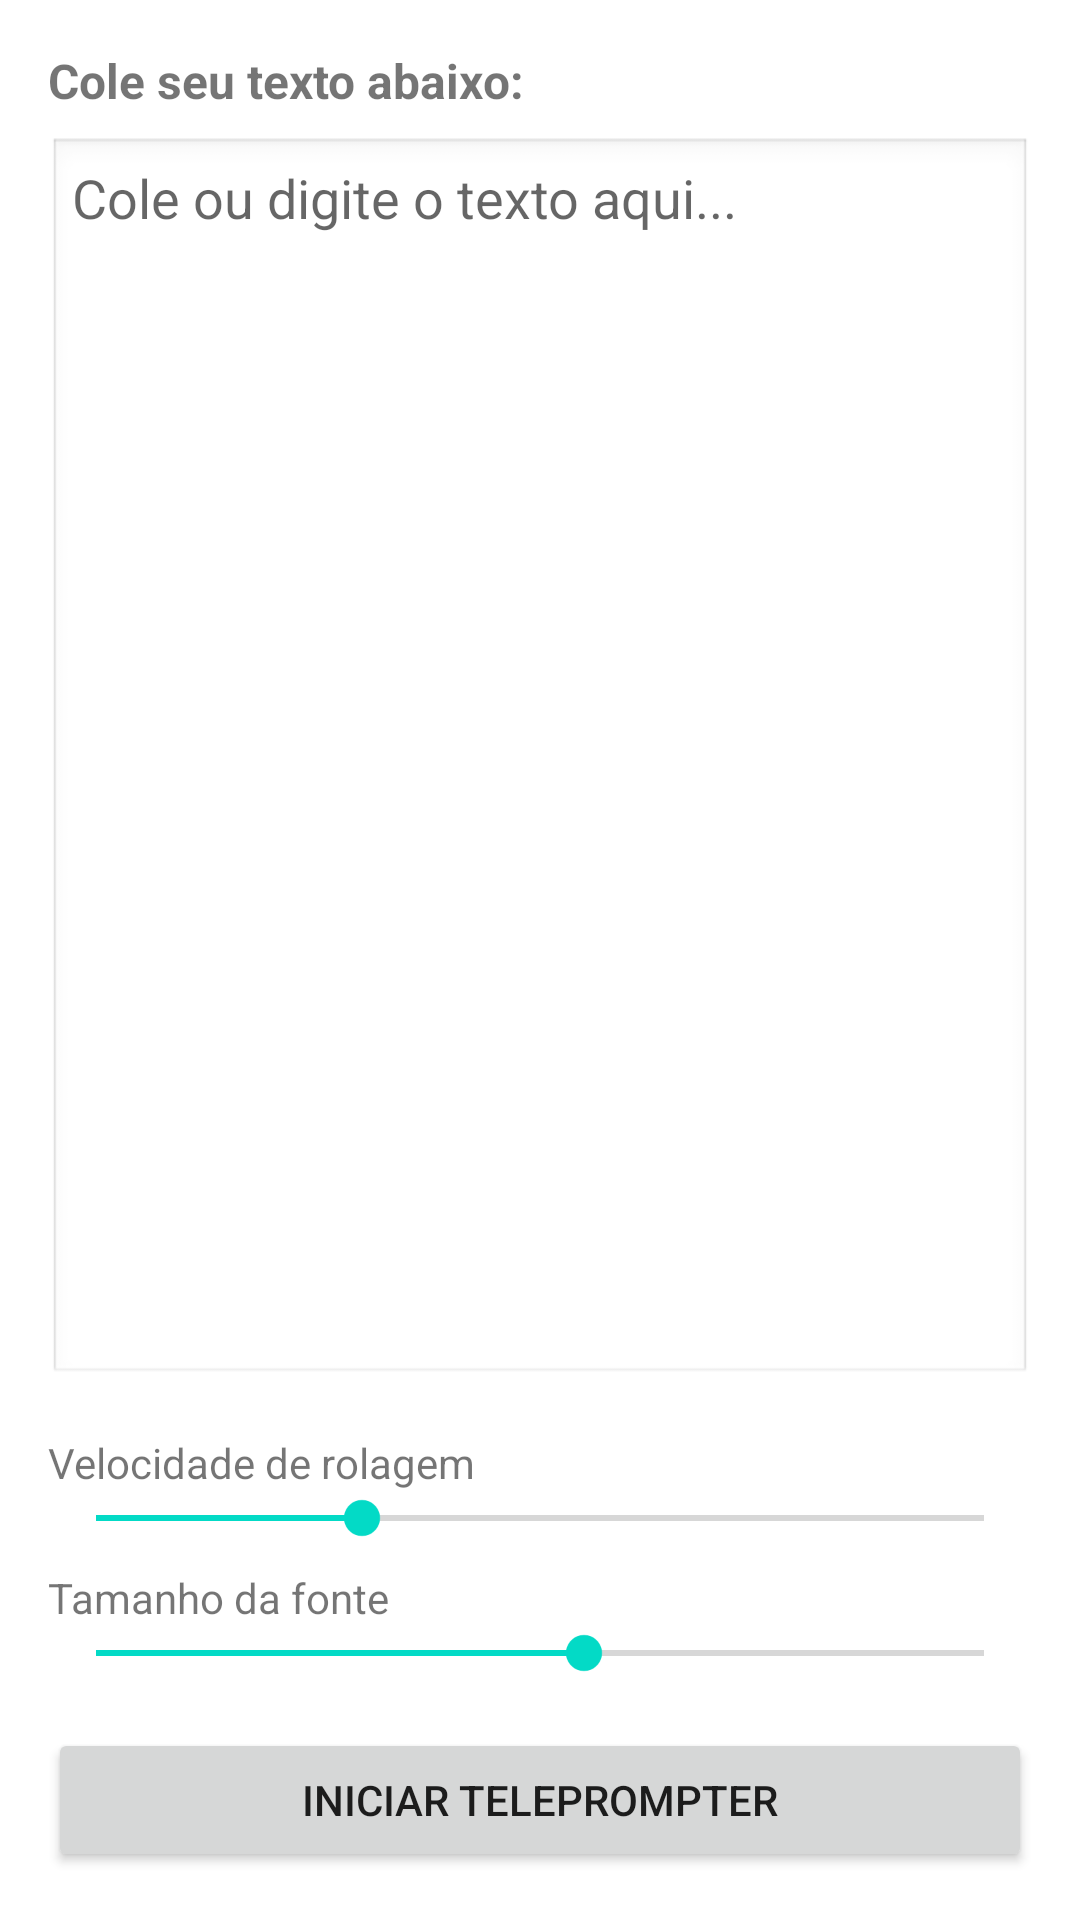

This screen was rendered from an Android layout file. Write that file and the resources it references.
<!-- AndroidManifest.xml: application theme Theme.Teleprompter -->
<!-- res/layout/activity_main.xml -->
<?xml version="1.0" encoding="utf-8"?>
<LinearLayout xmlns:android="http://schemas.android.com/apk/res/android"
    android:layout_width="match_parent"
    android:layout_height="match_parent"
    android:orientation="vertical"
    android:padding="16dp">

    <TextView
        android:layout_width="wrap_content"
        android:layout_height="wrap_content"
        android:text="Cole seu texto abaixo:"
        android:textSize="16sp"
        android:textStyle="bold"
        android:layout_marginBottom="8dp"/>

    <EditText
        android:id="@+id/editTextScript"
        android:layout_width="match_parent"
        android:layout_height="0dp"
        android:layout_weight="1"
        android:gravity="top|start"
        android:hint="Cole ou digite o texto aqui..."
        android:inputType="textMultiLine"
        android:background="@android:drawable/edit_text"
        android:padding="8dp"/>

    <TextView
        android:layout_width="wrap_content"
        android:layout_height="wrap_content"
        android:text="Velocidade de rolagem"
        android:layout_marginTop="16dp"/>

    <SeekBar
        android:id="@+id/seekBarSpeed"
        android:layout_width="match_parent"
        android:layout_height="wrap_content"
        android:max="20"
        android:progress="6"/>

    <TextView
        android:layout_width="wrap_content"
        android:layout_height="wrap_content"
        android:text="Tamanho da fonte"
        android:layout_marginTop="8dp"/>

    <SeekBar
        android:id="@+id/seekBarFontSize"
        android:layout_width="match_parent"
        android:layout_height="wrap_content"
        android:max="40"
        android:progress="22"/>

    <Button
        android:id="@+id/buttonStart"
        android:layout_width="match_parent"
        android:layout_height="wrap_content"
        android:layout_marginTop="16dp"
        android:text="Iniciar Teleprompter"/>

</LinearLayout>
<!-- resources referenced by this layout -->
<resources>
  <style name="Theme.Teleprompter" parent="Theme.MaterialComponents.Light.NoActionBar" />
</resources>
